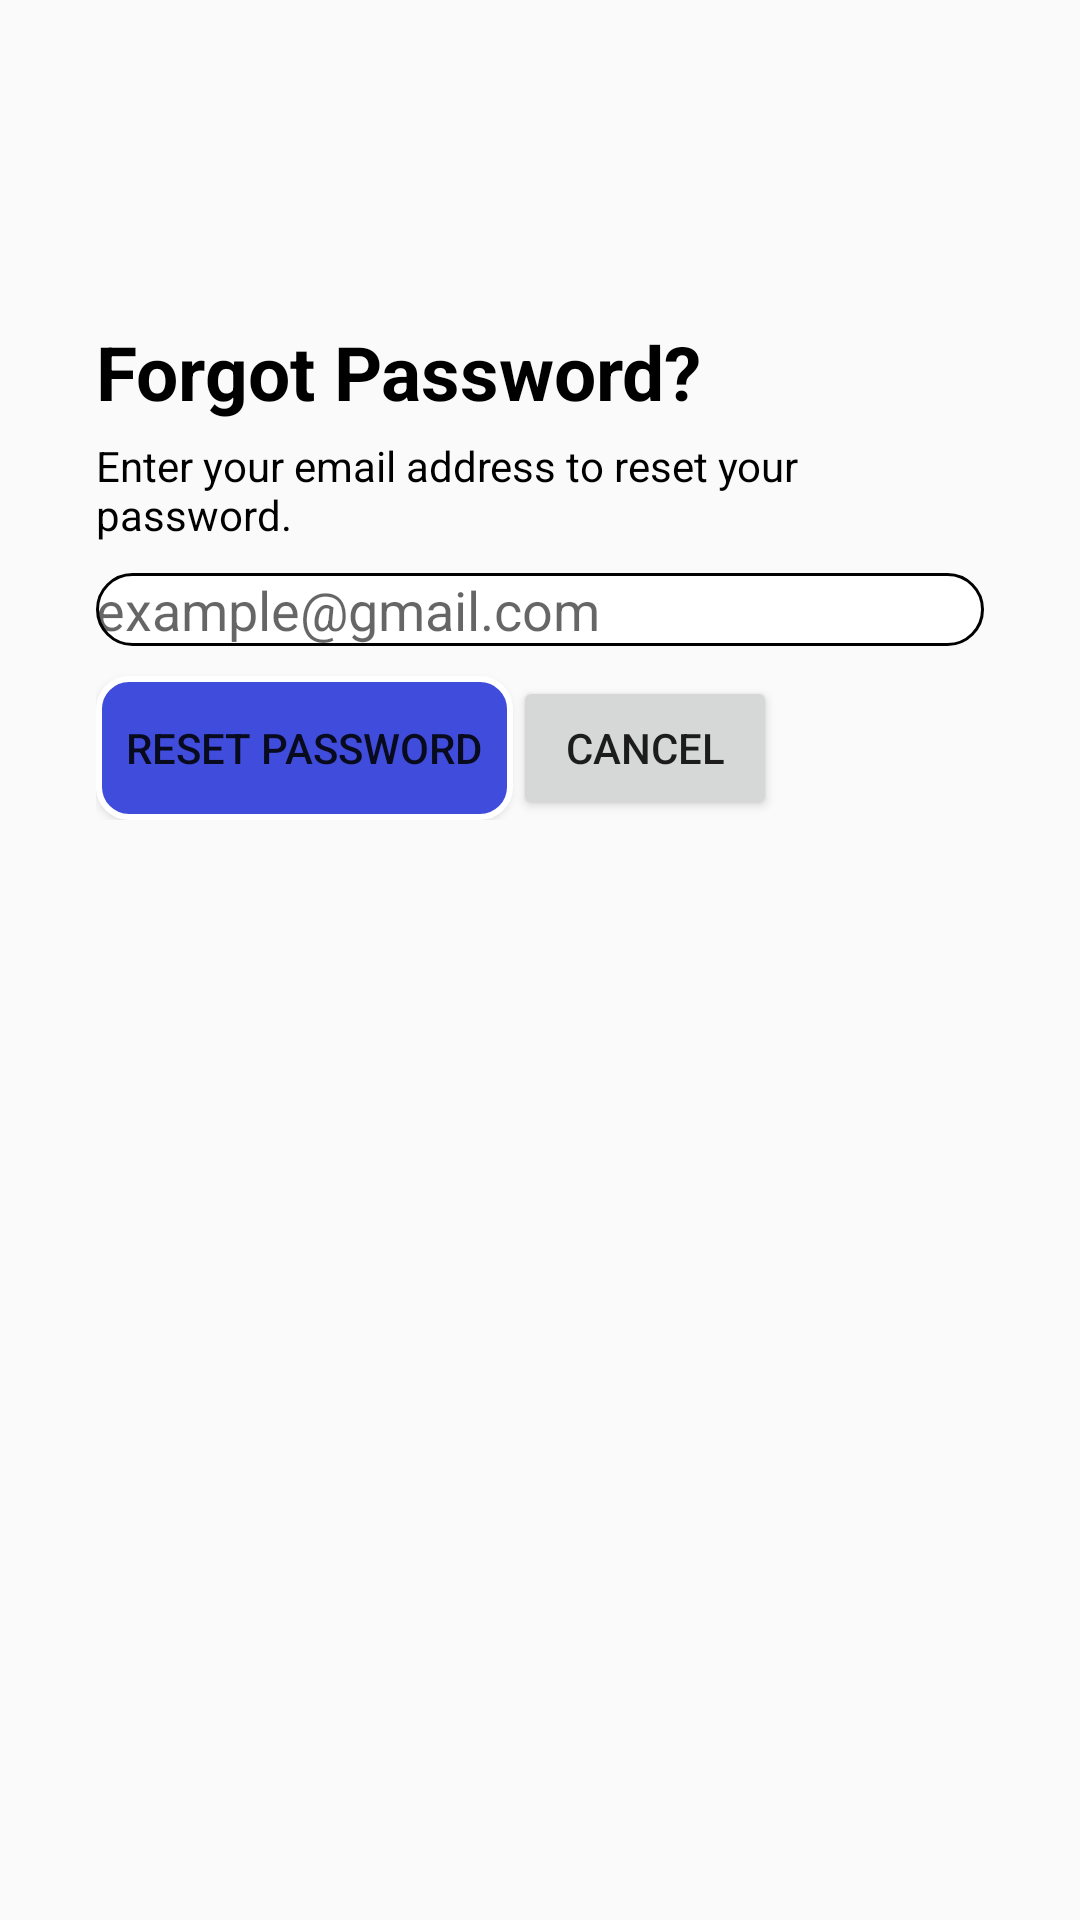

Layout XML and referenced resources for this Android screen:
<!-- AndroidManifest.xml: application theme AppTheme -->
<!-- res/layout/forgot_pass_dialog.xml -->
<?xml version="1.0" encoding="utf-8"?>
<RelativeLayout xmlns:android="http://schemas.android.com/apk/res/android"
    xmlns:app="http://schemas.android.com/apk/res-auto"
    xmlns:tools="http://schemas.android.com/tools"
     android:layout_width="match_parent"
    android:layout_height="match_parent">

    <RelativeLayout
        android:layout_width="350dp"
        android:layout_height="wrap_content"
        android:background="@drawable/custom_border"
        android:padding="7dp"
        android:layout_marginLeft="30dp"
        android:layout_marginTop="100dp"
        android:layout_marginRight="20dp"
        android:layout_centerHorizontal="true">

        <TextView
            android:layout_width="match_parent"
            android:layout_height="wrap_content"
            android:text="Forgot Password?"
            android:textColor="@color/black"
            android:textSize="25dp"
            android:textStyle="bold"
            android:id="@+id/forgotPass" />

        <TextView
            android:layout_width="wrap_content"
            android:layout_height="wrap_content"
            android:text="Enter your email address to reset your password."
            android:textColor="@color/black"
            android:layout_below="@+id/forgotPass"
            android:id="@+id/textcontent"
            android:layout_marginTop="5dp"/>

        <EditText
            android:id="@+id/forgotEmail"
            android:layout_width="match_parent"
            android:layout_height="wrap_content"
            android:ems="10"
            android:hint="example@gmail.com"
            android:inputType="textPersonName"
            android:background="@drawable/round_edittext"
            android:layout_below="@+id/textcontent"
            android:layout_marginTop="10dp"
            android:drawableLeft="@drawable/ic_action_darkemail"/>

        <Button
            android:id="@+id/confirmResetBtn"
            android:layout_width="wrap_content"
            android:layout_height="wrap_content"
            android:text="Reset Password"
            android:layout_below="@+id/forgotEmail"
            android:layout_marginTop="10dp"
            android:background="@drawable/button_resetpass"
            android:paddingRight="10dp"
            android:paddingLeft="10dp"/>

        <LinearLayout
            android:layout_width="match_parent"
            android:layout_height="wrap_content"
            android:orientation="horizontal"
            android:layout_below="@+id/forgotEmail"
            android:layout_toRightOf="@+id/confirmResetBtn">

            <Button
                android:id="@+id/cancelResetBtn"
                android:layout_width="wrap_content"
                android:layout_height="wrap_content"
                android:text="Cancel"
                android:layout_marginTop="10dp"/>
        </LinearLayout>
    </RelativeLayout>
</RelativeLayout>
<!-- resources referenced by this layout -->
<resources>
  <color name="black">#000000</color>
  <!-- drawable button_resetpass (drawable) -->
  <shape xmlns:android="http://schemas.android.com/apk/res/android"
      android:shape="rectangle">
  
      <corners
          android:bottomLeftRadius="10dp"
          android:bottomRightRadius="10dp"
          android:topLeftRadius="10dp"
          android:topRightRadius="10dp" />
  
      <solid android:color="@color/light_blue"/>
  
      <stroke
          android:width="2dp"
          android:color="@color/white" />
  
  </shape>
  <!-- drawable round_edittext (drawable) -->
  <?xml version="1.0" encoding="utf-8"?>
  <layer-list xmlns:android="http://schemas.android.com/apk/res/android" >
      <item>
          <shape
              android:shape="rectangle">
              <stroke android:width="1dp" android:color="#FF000000" />
              <solid android:color="#FFFFFF" />
  
              <corners
                  android:bottomRightRadius="15dp"
                  android:bottomLeftRadius="15dp"
                  android:topLeftRadius="15dp"
                  android:topRightRadius="15dp"/>
          </shape>
      </item>
  
      <item android:top="5dp" android:bottom="5dp" android:left="5dp" android:right="5dp" >
          <shape
              android:shape="rectangle">
              <stroke android:width="1dp" android:color="#FFFFFF" />
              <solid android:color="#00000000" />
          </shape>
  
      </item>
  
  </layer-list>
  <style name="AppTheme" parent="Theme.AppCompat.Light.DarkActionBar">
          
          <item name="colorPrimary">@color/colorPrimary</item>
          <item name="colorPrimaryDark">@color/colorPrimaryDark</item>
          <item name="colorAccent">@color/colorAccent</item>
      </style>
  <color name="light_blue">#404CDC</color>
  <color name="white">#ffffff</color>
  <color name="colorPrimary">#ffa31a</color>
  <color name="colorPrimaryDark">#000000</color>
  <color name="colorAccent">#D81B60</color>
</resources>
